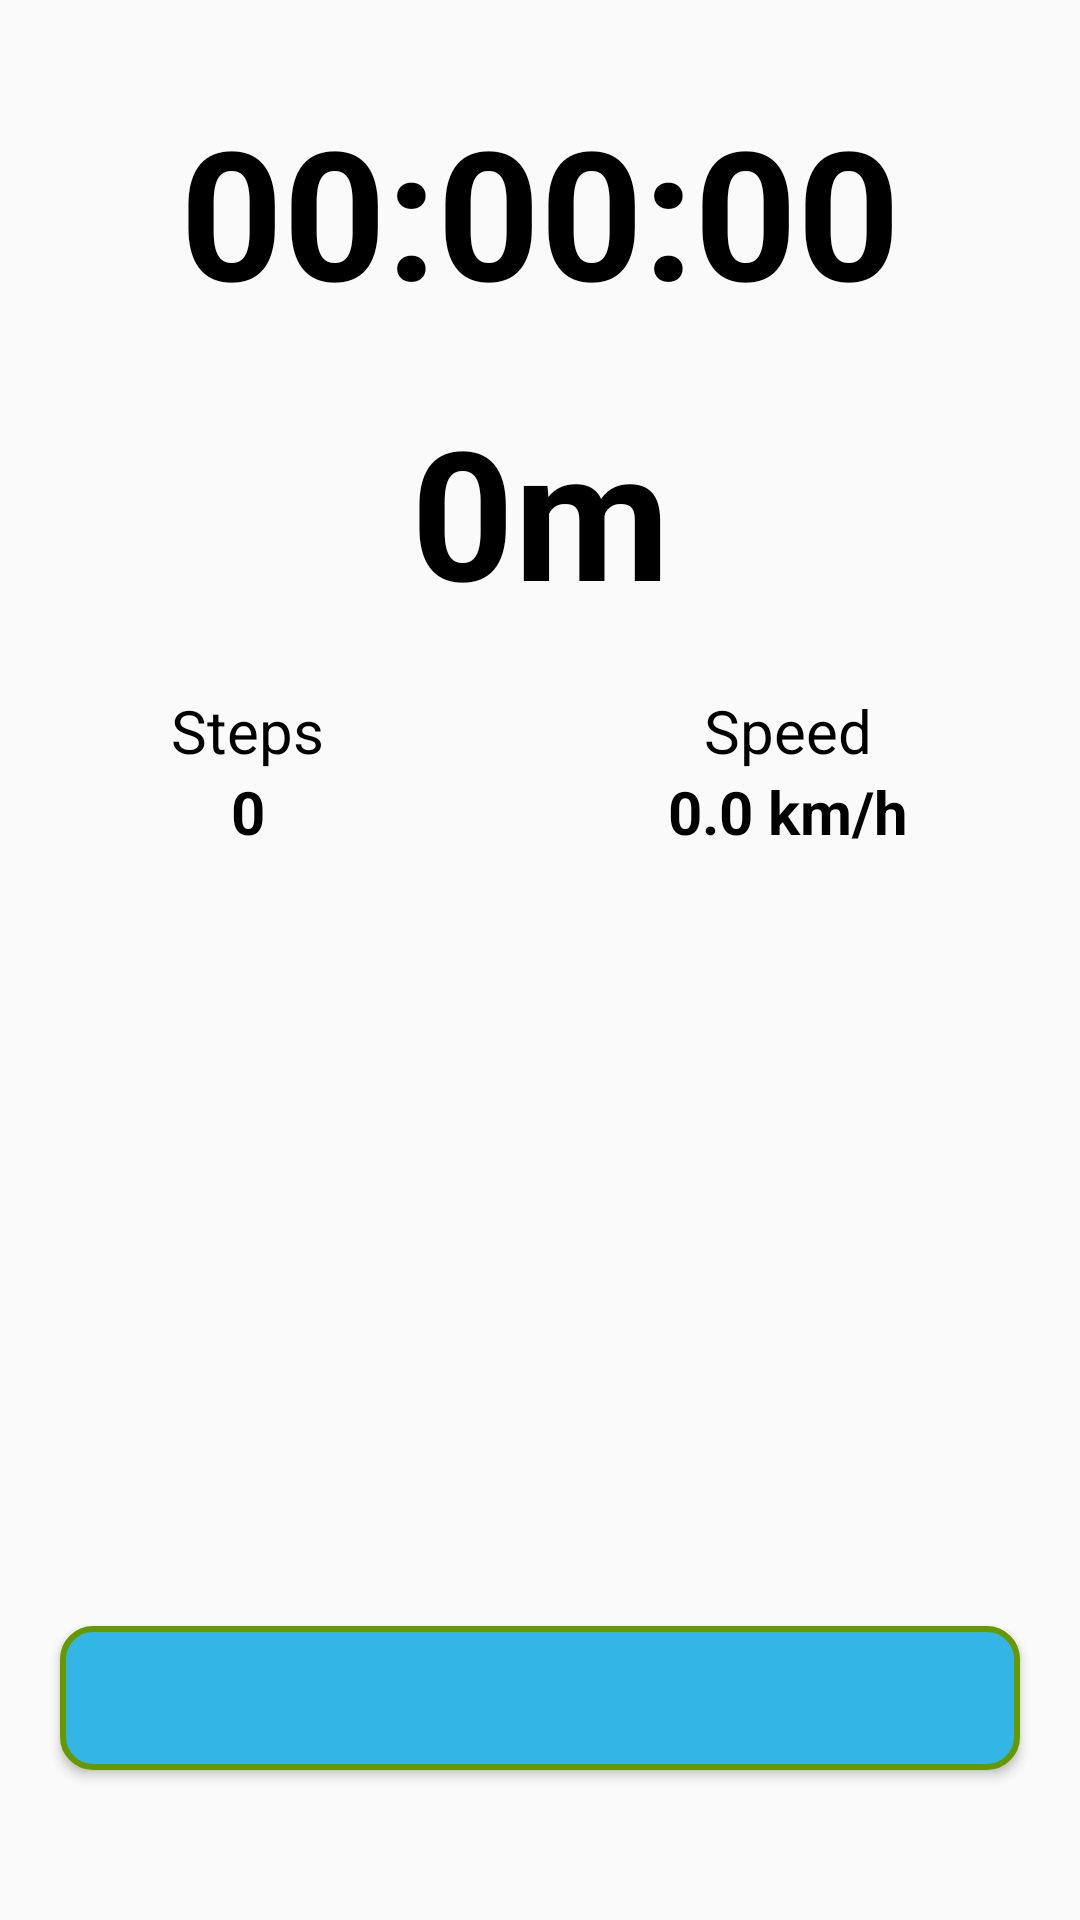

This screen was rendered from an Android layout file. Write that file and the resources it references.
<!-- AndroidManifest.xml: application theme AppTheme -->
<!-- res/layout/timer_fragment.xml -->
<?xml version="1.0" encoding="utf-8"?>
<RelativeLayout xmlns:android="http://schemas.android.com/apk/res/android"
                android:layout_width="match_parent"
                android:layout_height="match_parent">

    <TextView
        android:id="@+id/total_time"
        android:layout_width="match_parent"
        android:layout_height="wrap_content"
        android:layout_marginTop="30dp"
        android:text="00:00:00"
        android:textSize="60dp"
        android:textStyle="bold"
        android:gravity="center"/>

    <TextView
        android:id="@+id/total_distance"
        android:layout_width="match_parent"
        android:layout_height="wrap_content"
        android:layout_marginTop="20dp"
        android:layout_below="@+id/total_time"
        android:text="0m"
        android:textSize="60dp"
        android:textStyle="bold"
        android:gravity="center"/>

    <LinearLayout
        android:id="@+id/linear_layout"
        android:layout_width="match_parent"
        android:layout_height="wrap_content"
        android:orientation="horizontal"
        android:layout_marginTop="20dp"
        android:layout_below="@+id/total_distance">

        <LinearLayout
            android:layout_width="wrap_content"
            android:layout_height="wrap_content"
            android:orientation="vertical"
            android:layout_weight="0.5">

            <TextView
                android:layout_width="wrap_content"
                android:layout_height="wrap_content"
                android:textSize="20dp"
                android:layout_gravity="center"
                android:text="@string/Steps"/>

            <TextView
                android:id="@+id/total_steps"
                android:layout_width="wrap_content"
                android:layout_height="wrap_content"
                android:textSize="20dp"
                android:textStyle="bold"
                android:layout_gravity="center"
                android:text="0"/>

        </LinearLayout>

        <LinearLayout
            android:layout_width="wrap_content"
            android:layout_height="wrap_content"
            android:orientation="vertical"
            android:layout_weight="0.5">

            <TextView
                android:layout_width="wrap_content"
                android:layout_height="wrap_content"
                android:textSize="20dp"
                android:layout_gravity="center"
                android:text="@string/speed"/>

            <TextView
                android:id="@+id/total_speed"
                android:layout_width="wrap_content"
                android:layout_height="wrap_content"
                android:textSize="20dp"
                android:textStyle="bold"
                android:layout_gravity="center"
                android:text="0.0 km/h"/>

        </LinearLayout>

    </LinearLayout>

    <Button
        android:id="@+id/start_pause_stop"
        android:layout_width="match_parent"
        android:layout_height="wrap_content"
        android:layout_marginLeft="20dp"
        android:layout_marginRight="20dp"
        android:layout_marginBottom="50dp"
        android:paddingTop="10dp"
        android:paddingBottom="10dp"
        android:paddingLeft="30dp"
        android:textSize="20dp"
        android:layout_alignParentBottom="true"
        android:background="@drawable/shape_button"/>
</RelativeLayout>
<!-- resources referenced by this layout -->
<resources>
  <!-- drawable shape_button (drawable) -->
  <?xml version="1.0" encoding="utf-8"?>
  <shape
      xmlns:android="http://schemas.android.com/apk/res/android"
      android:shape="rectangle">
      <stroke
          android:width="2dp"
          android:color="@android:color/holo_green_dark">
      </stroke>
      <solid
          android:color="@android:color/holo_blue_light">
      </solid>
      <corners
          android:radius="10dp">
      </corners>
  </shape>
  <string name="Steps">Steps</string>
  <string name="speed">Speed</string>
  <style name="AppTheme" parent="Theme.AppCompat.Light.NoActionBar">
          
          <item name="android:textColor">#000000</item>
          <item name="colorPrimary">@color/colorPrimary</item>
          <item name="colorPrimaryDark">@color/colorPrimaryDark</item>
          <item name="colorAccent">@color/colorAccent</item>
          <item name="colorControlNormal">@color/dark</item>
      </style>
  <color name="colorPrimary">#3F51B5</color>
  <color name="colorPrimaryDark">#303F9F</color>
  <color name="colorAccent">#FF4081</color>
  <color name="dark">#000000</color>
</resources>
